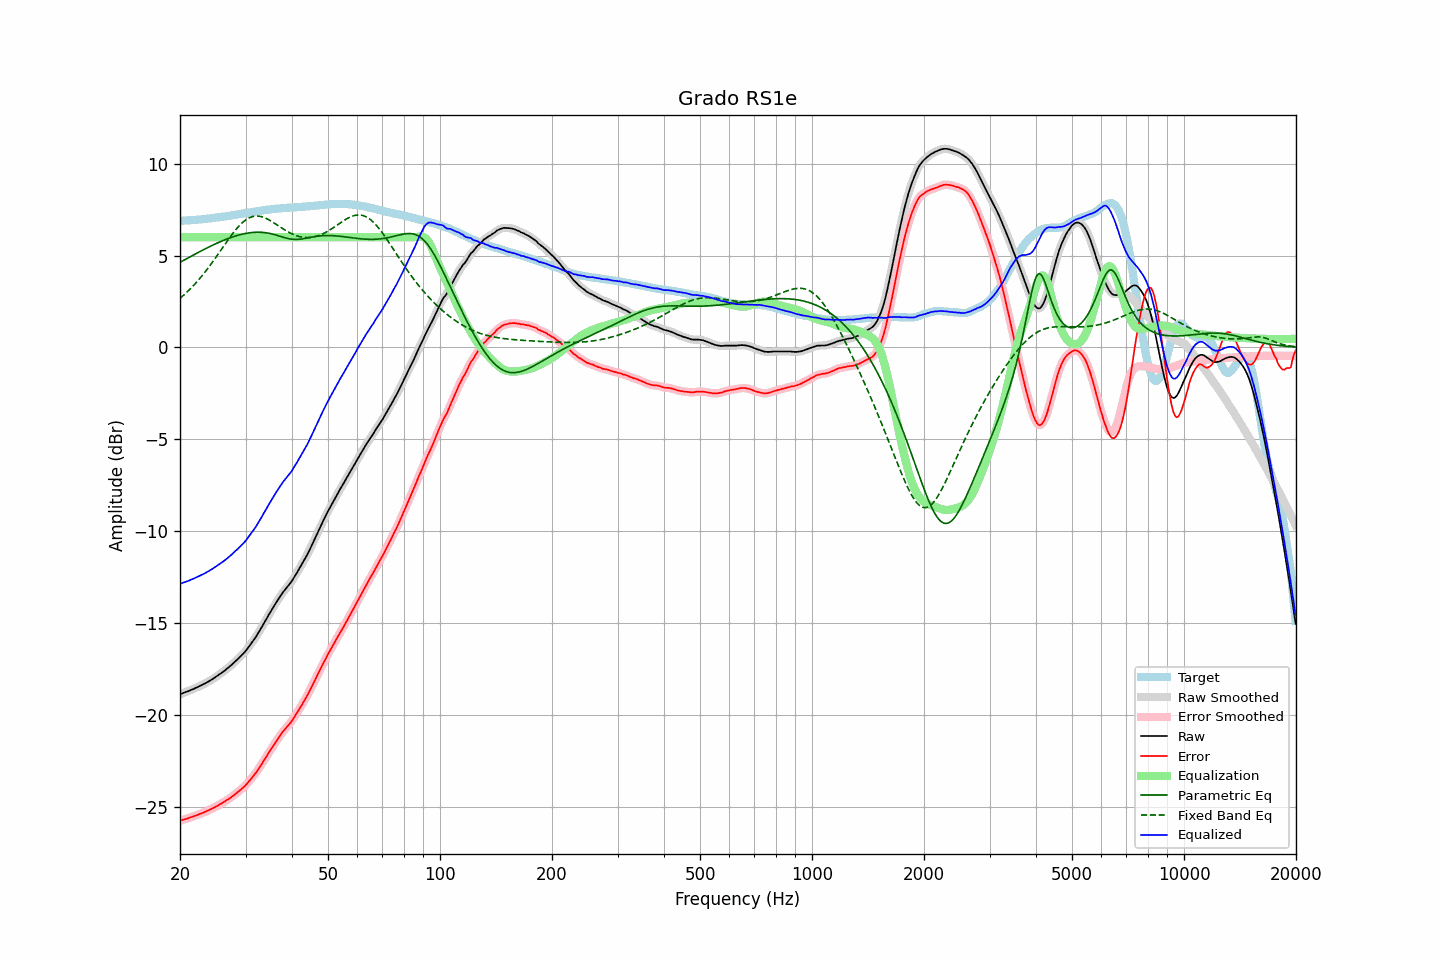

Values plotted in this chart, from the file beside it:
frequency, raw, error, smoothed, error_smoothed, equalization, parametric_eq, fixed_band_eq, equalized_raw, equalized_smoothed, target
20.00, -18.87, -25.76, -18.87, -25.76, 6.00, 4.63, 2.67, -12.87, -12.87, 6.89
20.20, -18.84, -25.73, -18.84, -25.73, 6.00, 4.68, 2.74, -12.84, -12.84, 6.89
20.40, -18.80, -25.70, -18.81, -25.71, 6.00, 4.72, 2.82, -12.80, -12.81, 6.90
20.61, -18.78, -25.68, -18.78, -25.68, 6.00, 4.77, 2.90, -12.78, -12.78, 6.91
20.81, -18.74, -25.65, -18.74, -25.65, 6.00, 4.82, 2.98, -12.74, -12.74, 6.91
21.02, -18.71, -25.63, -18.71, -25.62, 6.00, 4.87, 3.06, -12.71, -12.71, 6.92
21.23, -18.67, -25.59, -18.68, -25.60, 6.00, 4.92, 3.15, -12.67, -12.68, 6.92
21.44, -18.63, -25.56, -18.64, -25.57, 6.00, 4.96, 3.24, -12.63, -12.64, 6.93
21.66, -18.61, -25.54, -18.60, -25.53, 6.00, 5.01, 3.33, -12.61, -12.60, 6.94
21.87, -18.56, -25.50, -18.56, -25.50, 6.00, 5.06, 3.42, -12.56, -12.56, 6.94
22.09, -18.52, -25.47, -18.53, -25.47, 6.00, 5.10, 3.52, -12.52, -12.53, 6.95
22.31, -18.48, -25.44, -18.48, -25.44, 6.00, 5.15, 3.62, -12.48, -12.48, 6.96
22.54, -18.45, -25.40, -18.45, -25.40, 6.00, 5.20, 3.72, -12.45, -12.45, 6.96
22.76, -18.40, -25.37, -18.41, -25.37, 6.00, 5.24, 3.82, -12.40, -12.41, 6.96
22.99, -18.36, -25.34, -18.36, -25.34, 6.00, 5.29, 3.93, -12.36, -12.36, 6.97
23.22, -18.31, -25.30, -18.31, -25.30, 6.00, 5.33, 4.04, -12.31, -12.31, 6.98
23.45, -18.26, -25.26, -18.27, -25.26, 6.00, 5.38, 4.15, -12.26, -12.27, 6.99
23.69, -18.22, -25.22, -18.22, -25.22, 6.00, 5.42, 4.26, -12.22, -12.22, 7.00
23.92, -18.17, -25.19, -18.17, -25.18, 6.00, 5.46, 4.38, -12.17, -12.17, 7.01
24.16, -18.11, -25.14, -18.12, -25.14, 6.00, 5.51, 4.50, -12.11, -12.12, 7.02
24.40, -18.06, -25.10, -18.06, -25.10, 6.00, 5.55, 4.61, -12.06, -12.06, 7.03
24.65, -18.01, -25.06, -18.01, -25.05, 6.00, 5.59, 4.74, -12.01, -12.01, 7.05
24.89, -17.94, -25.01, -17.95, -25.01, 6.00, 5.63, 4.86, -11.94, -11.95, 7.06
25.14, -17.89, -24.96, -17.89, -24.96, 6.00, 5.67, 4.98, -11.89, -11.89, 7.07
25.39, -17.82, -24.90, -17.83, -24.91, 6.00, 5.71, 5.11, -11.82, -11.83, 7.08
25.65, -17.76, -24.85, -17.77, -24.86, 6.00, 5.75, 5.24, -11.76, -11.77, 7.09
25.91, -17.71, -24.81, -17.70, -24.81, 6.00, 5.79, 5.36, -11.71, -11.70, 7.11
26.16, -17.64, -24.76, -17.64, -24.76, 6.00, 5.82, 5.49, -11.64, -11.64, 7.12
26.43, -17.58, -24.70, -17.58, -24.70, 6.00, 5.86, 5.61, -11.58, -11.58, 7.13
26.69, -17.50, -24.64, -17.51, -24.65, 6.00, 5.89, 5.74, -11.50, -11.51, 7.14
26.96, -17.44, -24.59, -17.44, -24.59, 6.00, 5.93, 5.86, -11.44, -11.44, 7.16
27.23, -17.37, -24.53, -17.36, -24.53, 6.00, 5.96, 5.98, -11.37, -11.36, 7.17
27.50, -17.28, -24.47, -17.29, -24.47, 6.00, 5.99, 6.10, -11.28, -11.29, 7.19
27.77, -17.20, -24.40, -17.21, -24.40, 6.00, 6.02, 6.22, -11.20, -11.21, 7.19
28.05, -17.12, -24.34, -17.12, -24.34, 6.00, 6.05, 6.33, -11.12, -11.12, 7.21
28.33, -17.04, -24.27, -17.04, -24.27, 6.00, 6.07, 6.44, -11.04, -11.04, 7.22
28.62, -16.96, -24.20, -16.96, -24.20, 6.00, 6.10, 6.54, -10.96, -10.96, 7.24
28.90, -16.87, -24.13, -16.87, -24.13, 6.00, 6.12, 6.63, -10.87, -10.87, 7.25
29.19, -16.78, -24.05, -16.78, -24.05, 6.00, 6.15, 6.72, -10.78, -10.78, 7.27
29.48, -16.69, -23.97, -16.70, -23.98, 6.00, 6.17, 6.80, -10.69, -10.70, 7.28
29.78, -16.61, -23.90, -16.60, -23.90, 6.00, 6.19, 6.88, -10.61, -10.60, 7.30
30.08, -16.51, -23.81, -16.50, -23.81, 6.00, 6.20, 6.94, -10.51, -10.50, 7.31
30.38, -16.39, -23.71, -16.39, -23.71, 6.00, 6.22, 7.00, -10.39, -10.39, 7.33
30.68, -16.26, -23.60, -16.27, -23.61, 6.00, 6.23, 7.05, -10.26, -10.27, 7.34
30.99, -16.16, -23.51, -16.15, -23.50, 6.00, 6.24, 7.08, -10.16, -10.15, 7.35
31.30, -16.03, -23.39, -16.03, -23.40, 6.00, 6.25, 7.11, -10.03, -10.03, 7.36
31.61, -15.90, -23.29, -15.91, -23.29, 6.00, 6.26, 7.13, -9.90, -9.91, 7.38
31.93, -15.79, -23.18, -15.78, -23.17, 6.00, 6.26, 7.15, -9.79, -9.78, 7.39
32.24, -15.64, -23.05, -15.64, -23.05, 6.00, 6.27, 7.15, -9.64, -9.64, 7.41
32.57, -15.50, -22.91, -15.50, -22.92, 6.00, 6.27, 7.14, -9.50, -9.50, 7.42
32.89, -15.35, -22.79, -15.35, -22.79, 6.00, 6.26, 7.13, -9.35, -9.35, 7.44
33.22, -15.20, -22.65, -15.20, -22.65, 6.00, 6.26, 7.11, -9.20, -9.20, 7.44
33.55, -15.04, -22.51, -15.05, -22.51, 6.00, 6.25, 7.08, -9.04, -9.05, 7.46
33.89, -14.89, -22.37, -14.89, -22.37, 6.00, 6.24, 7.04, -8.89, -8.89, 7.47
34.23, -14.75, -22.23, -14.74, -22.23, 6.00, 6.23, 7.00, -8.75, -8.74, 7.49
34.57, -14.58, -22.08, -14.59, -22.09, 6.00, 6.21, 6.96, -8.58, -8.59, 7.50
34.92, -14.44, -21.94, -14.44, -21.95, 6.00, 6.20, 6.91, -8.44, -8.44, 7.51
35.27, -14.29, -21.81, -14.29, -21.81, 6.00, 6.18, 6.86, -8.29, -8.29, 7.52
35.62, -14.15, -21.68, -14.14, -21.68, 6.00, 6.16, 6.80, -8.15, -8.14, 7.53
35.97, -14.00, -21.54, -14.00, -21.54, 6.00, 6.13, 6.74, -8.00, -8.00, 7.54
... 635 more rows
